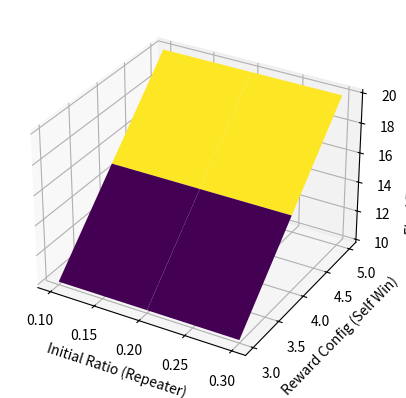

The script that saved this image:
import numpy as np
import matplotlib.pyplot as plt

# 假设数据
initial_ratios = np.array(
    [[0.1, 0.2, 0.3, 0.2, 0.2], [0.2, 0.1, 0.4, 0.2, 0.1], [0.3, 0.1, 0.1, 0.4, 0.1]]
)
reward_configs = np.array(
    [[3, -1, 3, -1, 2, 0], [4, -2, 4, -2, 1, -1], [5, 0, 5, 0, 3, -2]]
)
final_results = np.array(
    [[10, 20, 30, 25, 15], [15, 25, 20, 30, 10], [20, 15, 25, 25, 15]]
)

fig = plt.figure()
ax = fig.add_subplot(111, projection="3d")

X, Y = np.meshgrid(initial_ratios[:, 0], reward_configs[:, 0])
Z = np.broadcast_to(final_results[:, 0].reshape(3, 1), X.shape)

ax.plot_surface(X, Y, Z, rstride=1, cstride=1, cmap="viridis")
ax.set_xlabel("Initial Ratio (Repeater)")
ax.set_ylabel("Reward Config (Self Win)")
ax.set_zlabel("Final Result (Repeater)")
plt.show()
